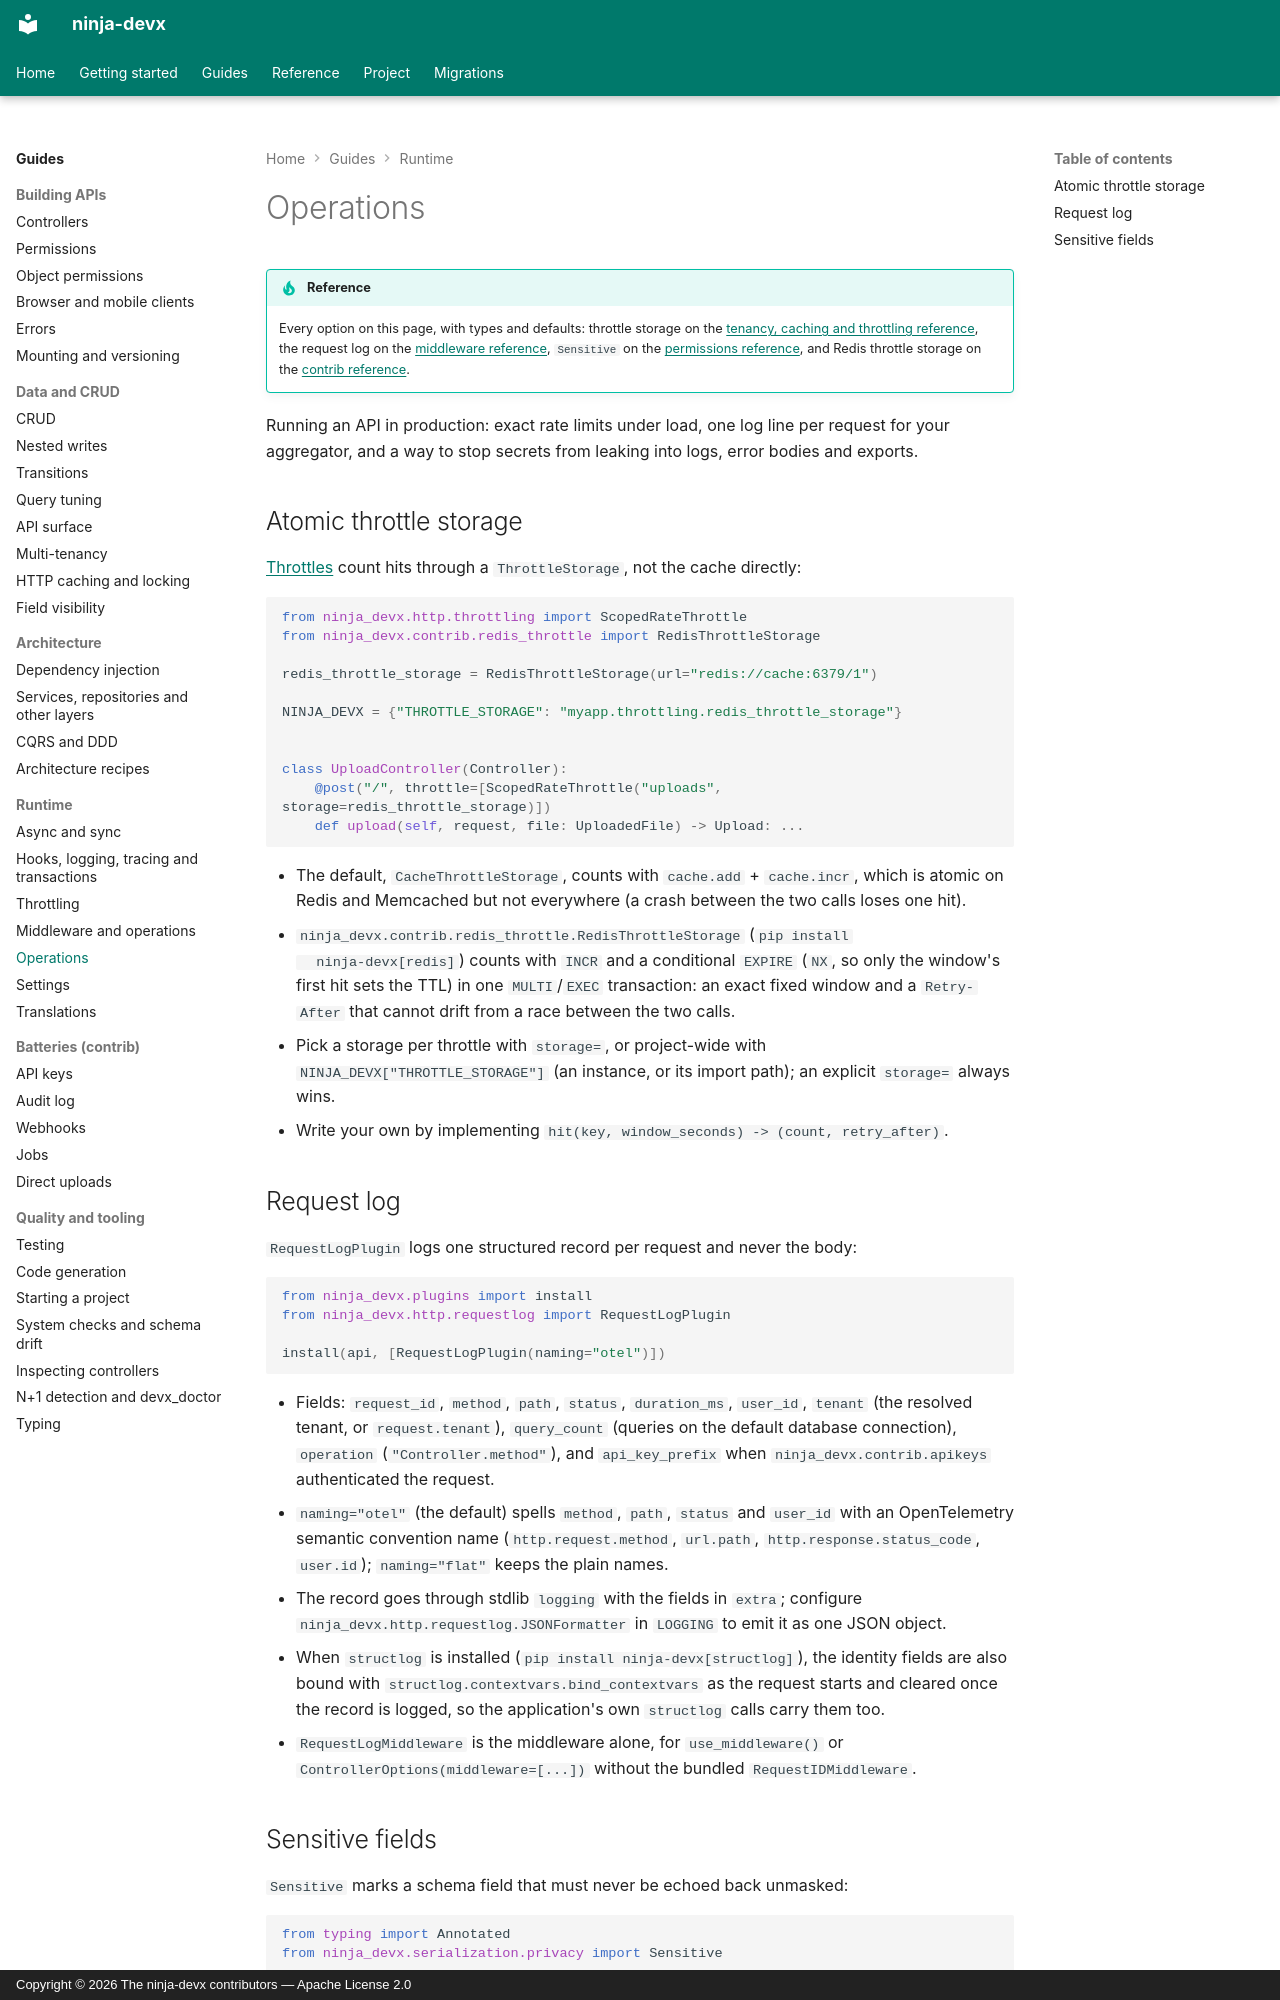

repository: ctolon/ninja-devx · page: guide/operations/index.html · generator: mkdocs · copyright: Copyright © 2026 The ninja-devx contributors — Apache License 2.0

# Operations

!!! tip "Reference"

    Every option on this page, with types and defaults: throttle storage on the
    [tenancy, caching and throttling reference](../options/http.md), the request log on the
    [middleware reference](../options/middleware.md), `Sensitive` on the
    [permissions reference](../options/permissions.md), and Redis throttle storage on the
    [contrib reference](../options/contrib.md).

Running an API in production: exact rate limits under load, one log line per request for
your aggregator, and a way to stop secrets from leaking into logs, error bodies and exports.

## Atomic throttle storage

[Throttles](throttling.md) count hits through a `ThrottleStorage`, not the cache directly:

```python
from ninja_devx.http.throttling import ScopedRateThrottle
from ninja_devx.contrib.redis_throttle import RedisThrottleStorage

redis_throttle_storage = RedisThrottleStorage(url="redis://cache:6379/1")

NINJA_DEVX = {"THROTTLE_STORAGE": "myapp.throttling.redis_throttle_storage"}


class UploadController(Controller):
    @post("/", throttle=[ScopedRateThrottle("uploads", storage=redis_throttle_storage)])
    def upload(self, request, file: UploadedFile) -> Upload: ...
```

- The default, `CacheThrottleStorage`, counts with `cache.add` + `cache.incr`, which is
  atomic on Redis and Memcached but not everywhere (a crash between the two calls loses
  one hit).
- `ninja_devx.contrib.redis_throttle.RedisThrottleStorage` (`pip install
  ninja-devx[redis]`) counts with `INCR` and a conditional `EXPIRE` (`NX`, so only the
  window's first hit sets the TTL) in one `MULTI`/`EXEC` transaction: an exact fixed
  window and a `Retry-After` that cannot drift from a race between the two calls.
- Pick a storage per throttle with `storage=`, or project-wide with
  `NINJA_DEVX["THROTTLE_STORAGE"]` (an instance, or its import path); an explicit `storage=`
  always wins.
- Write your own by implementing `hit(key, window_seconds) -> (count, retry_after)`.

## Request log

`RequestLogPlugin` logs one structured record per request and never the body:

```python
from ninja_devx.plugins import install
from ninja_devx.http.requestlog import RequestLogPlugin

install(api, [RequestLogPlugin(naming="otel")])
```

- Fields: `request_id`, `method`, `path`, `status`, `duration_ms`, `user_id`, `tenant`
  (the resolved tenant, or `request.tenant`), `query_count` (queries on the default
  database connection), `operation` (`"Controller.method"`), and `api_key_prefix` when
  `ninja_devx.contrib.apikeys` authenticated the request.
- `naming="otel"` (the default) spells `method`, `path`, `status` and `user_id` with an
  OpenTelemetry semantic convention name (`http.request.method`, `url.path`,
  `http.response.status_code`, `user.id`); `naming="flat"` keeps the plain names.
- The record goes through stdlib `logging` with the fields in `extra`; configure
  `ninja_devx.http.requestlog.JSONFormatter` in `LOGGING` to emit it as one JSON object.
- When `structlog` is installed (`pip install ninja-devx[structlog]`), the identity fields
  are also bound with `structlog.contextvars.bind_contextvars` as the request starts and
  cleared once the record is logged, so the application's own `structlog` calls carry
  them too.
- `RequestLogMiddleware` is the middleware alone, for `use_middleware()` or
  `ControllerOptions(middleware=[...])` without the bundled `RequestIDMiddleware`.
